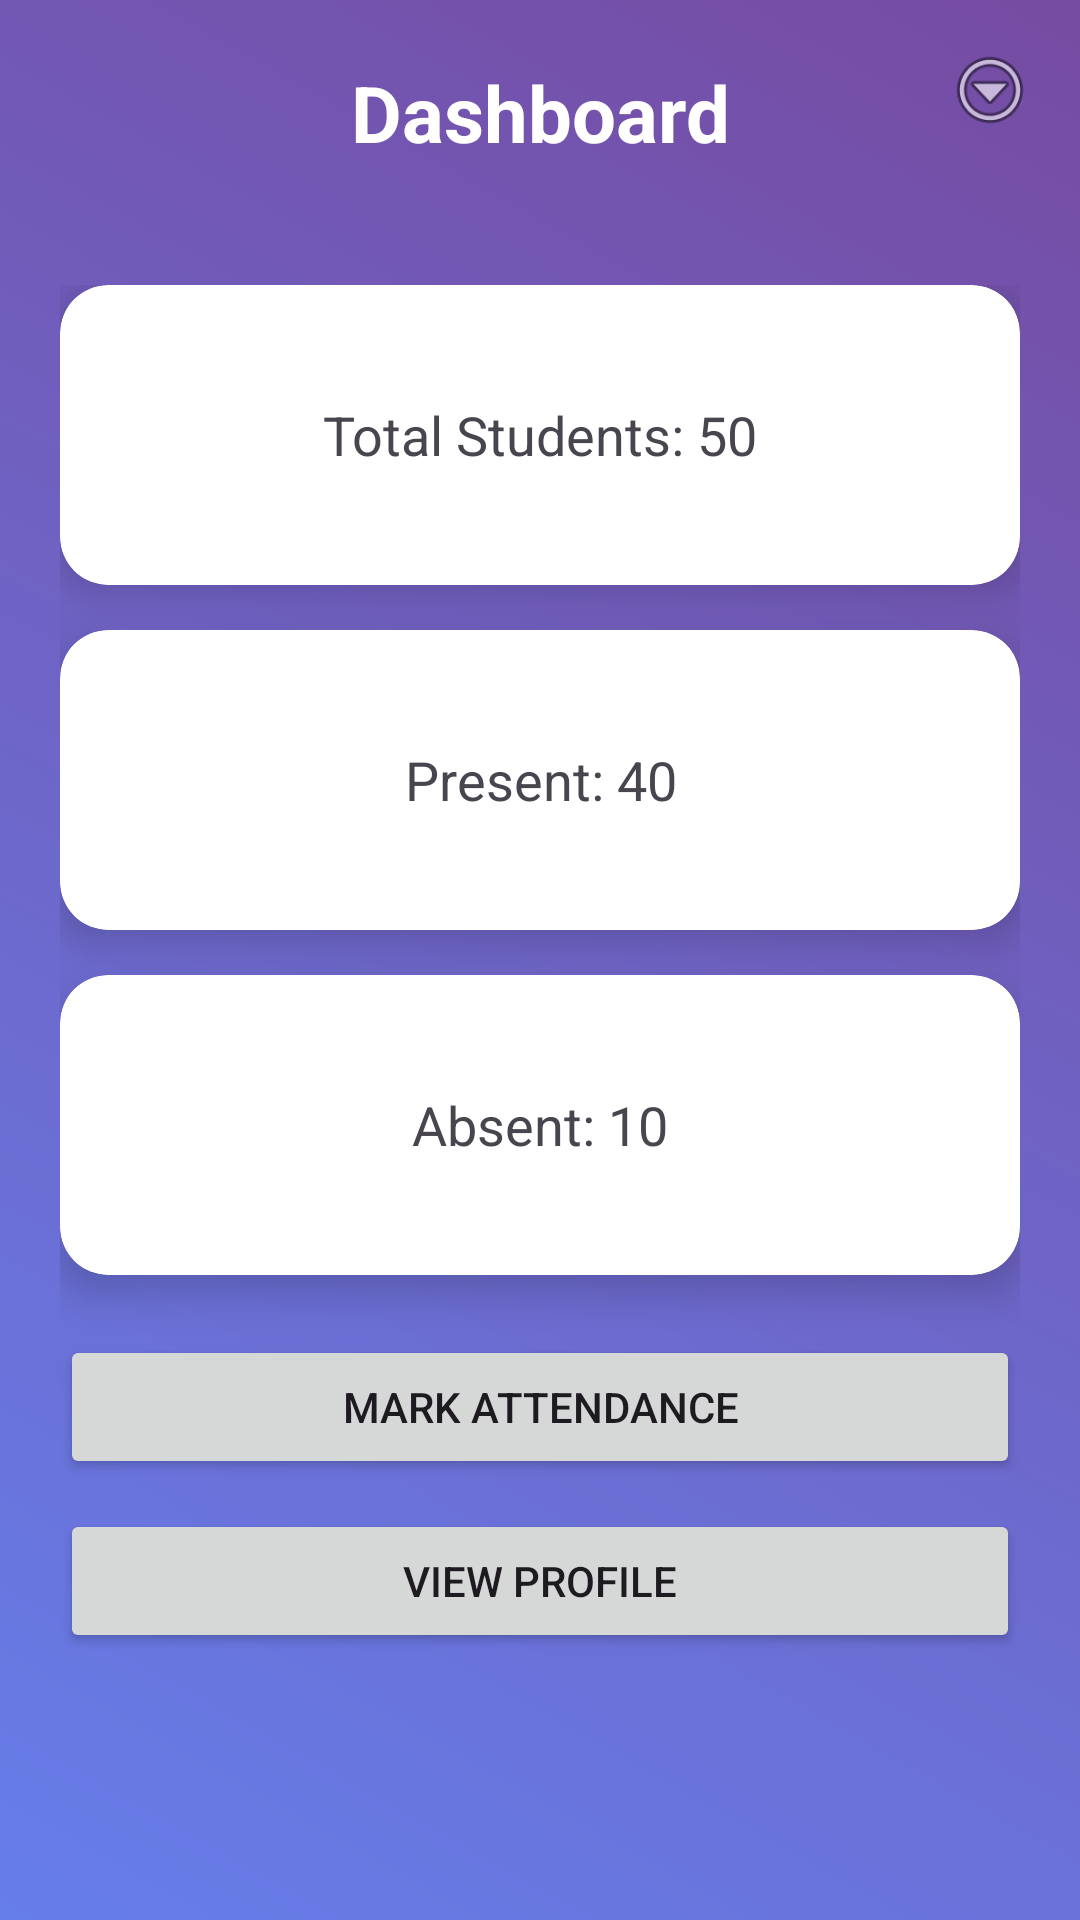

This screen was rendered from an Android layout file. Write that file and the resources it references.
<!-- AndroidManifest.xml: application theme Theme.SmartAttendancePro -->
<!-- res/layout/activity_dashboard.xml -->
<?xml version="1.0" encoding="utf-8"?>
<RelativeLayout xmlns:android="http://schemas.android.com/apk/res/android"
    xmlns:card_view="http://schemas.android.com/apk/res-auto"
    android:layout_width="match_parent"
    android:layout_height="match_parent"
    android:background="@drawable/bg_gradient">

    
    <TextView
        android:id="@+id/tvTitle"
        android:layout_width="match_parent"
        android:layout_height="wrap_content"
        android:text="Dashboard"
        android:textSize="26sp"
        android:textStyle="bold"
        android:textColor="#FFF"
        android:gravity="center"
        android:padding="20dp"/>

    
    <LinearLayout
        android:layout_below="@id/tvTitle"
        android:layout_width="match_parent"
        android:layout_height="wrap_content"
        android:orientation="vertical"
        android:padding="20dp">

        
        <androidx.cardview.widget.CardView
            android:layout_width="match_parent"
            android:layout_height="100dp"
            android:layout_marginBottom="15dp"
            card_view:cardCornerRadius="16dp"
            card_view:cardElevation="8dp">

            <TextView
                android:id="@+id/tvTotal"
                android:layout_width="match_parent"
                android:layout_height="match_parent"
                android:text="Total Students: 50"
                android:textSize="18sp"
                android:gravity="center"/>
        </androidx.cardview.widget.CardView>

        
        <androidx.cardview.widget.CardView
            android:layout_width="match_parent"
            android:layout_height="100dp"
            android:layout_marginBottom="15dp"
            card_view:cardCornerRadius="16dp"
            card_view:cardElevation="8dp">

            <TextView
                android:id="@+id/tvPresent"
                android:layout_width="match_parent"
                android:layout_height="match_parent"
                android:text="Present: 40"
                android:textSize="18sp"
                android:gravity="center"/>
        </androidx.cardview.widget.CardView>

        
        <androidx.cardview.widget.CardView
            android:layout_width="match_parent"
            android:layout_height="100dp"
            android:layout_marginBottom="20dp"
            card_view:cardCornerRadius="16dp"
            card_view:cardElevation="8dp">

            <TextView
                android:id="@+id/tvAbsent"
                android:layout_width="match_parent"
                android:layout_height="match_parent"
                android:text="Absent: 10"
                android:textSize="18sp"
                android:gravity="center"/>
        </androidx.cardview.widget.CardView>

        
        <Button
            android:id="@+id/btnAttendance"
            android:layout_width="match_parent"
            android:layout_height="wrap_content"
            android:text="Mark Attendance"
            android:layout_marginBottom="10dp"/>

        <Button
            android:id="@+id/btnProfile"
            android:layout_width="match_parent"
            android:layout_height="wrap_content"
            android:text="View Profile"/>

    </LinearLayout>

    
    <ImageView
        android:id="@+id/menuBtn"
        android:layout_width="30dp"
        android:layout_height="30dp"
        android:layout_alignParentEnd="true"
        android:layout_margin="15dp"
        android:src="@android:drawable/ic_menu_more"/>

</RelativeLayout>
<!-- resources referenced by this layout -->
<resources>
  <!-- drawable bg_gradient (drawable) -->
  <?xml version="1.0" encoding="utf-8"?>
  <shape xmlns:android="http://schemas.android.com/apk/res/android">
      <gradient
          android:startColor="#667eea"
          android:endColor="#764ba2"
          android:angle="45"/>
  </shape>
  <style name="Theme.SmartAttendancePro" parent="Base.Theme.SmartAttendancePro" />
  <style name="Base.Theme.SmartAttendancePro" parent="Theme.Material3.DayNight.NoActionBar">
          
          
      </style>
</resources>
